Run: headless pygame with SDL's dummy video driver; simulated clock (each Clock.tick advances the game by its frame time, no real sleeping); random seed 0; keys injected as events and as key.get_pressed() state; mouse plan: one left click at the window centre at the start of phase 2, then a move to the lower-right quarter at the start of phase 3.
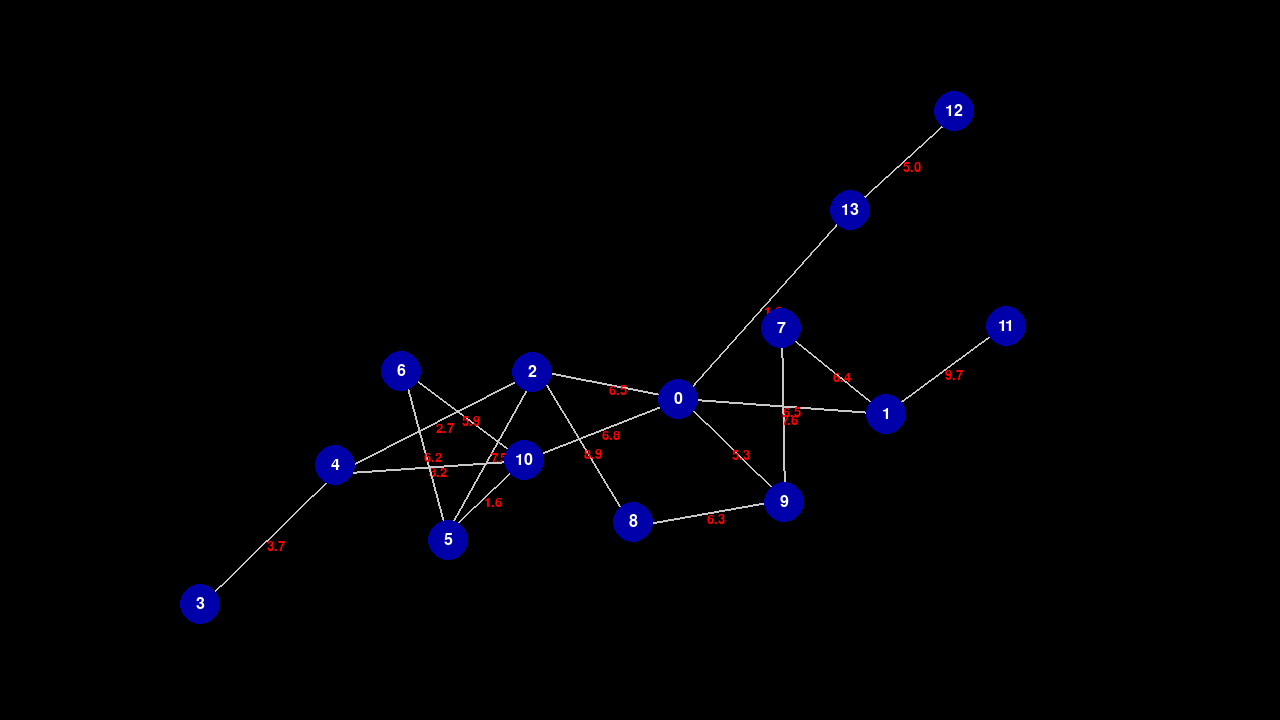
Frame 1 of 4 · flips 1–60 · no input
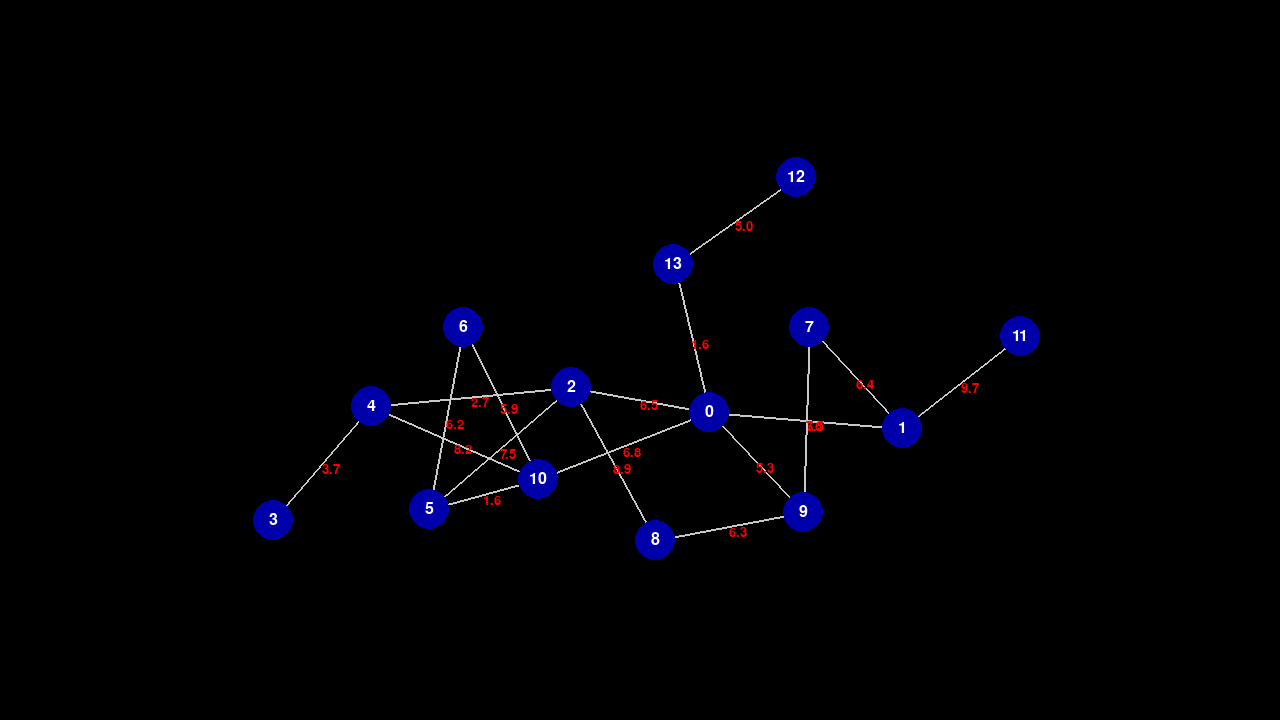
Frame 2 of 4 · flips 61–180 · clicked the window centre · tapped SPACE, RETURN · held RIGHT (→), D
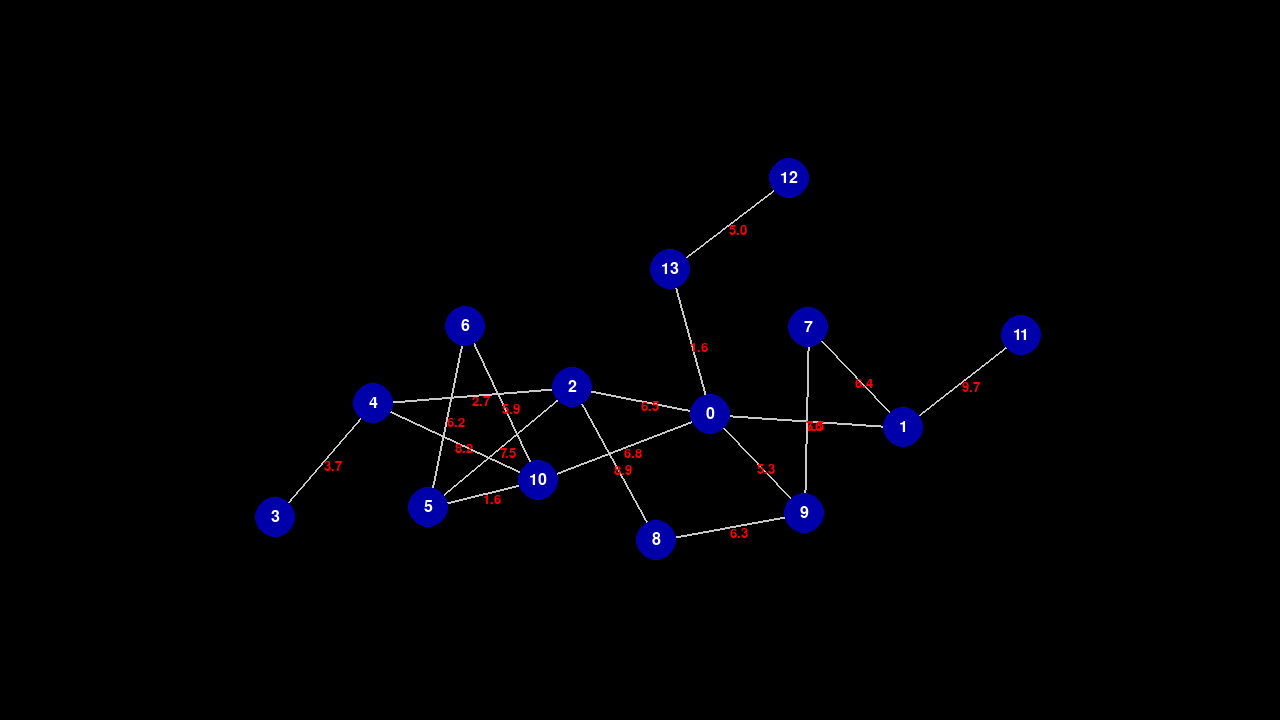
Frame 3 of 4 · flips 181–300 · moved the mouse to the lower-right quarter · held DOWN (↓), S
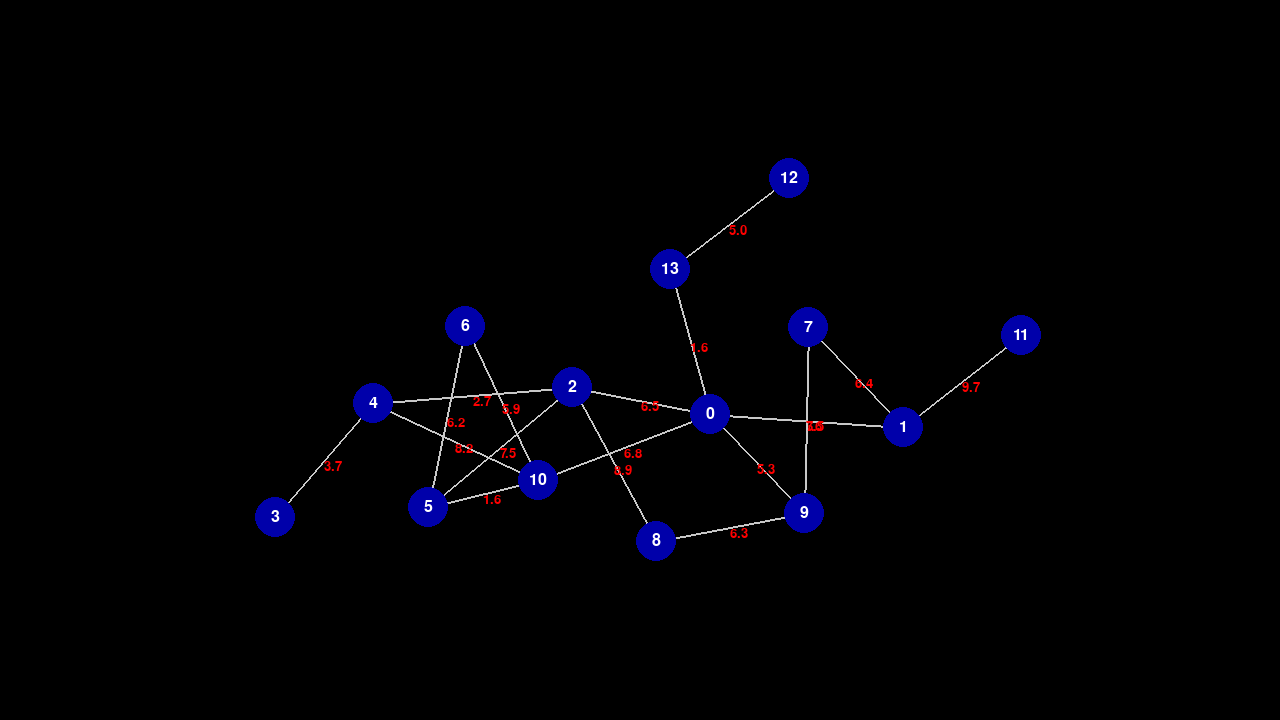
Frame 4 of 4 · flips 301–420 · held LEFT (←), A, UP (↑), W

The pygame program that drew these frames:

import pygame
import random
import math

# Inicializar pygame
pygame.init()

# Configurações da tela
WIDTH, HEIGHT = 1280, 720
screen = pygame.display.set_mode((WIDTH, HEIGHT))

pygame.display.set_caption("Exemplo de Simulador de Mapas P roceurais")
clock = pygame.time.Clock()

# Configurações do grafo
NUM_VERTICES = random.randint(8,15)
MIN_EDGE_LENGTH = 150
MAX_FORCE = 0.01

# Cores
WHITE = (255, 255, 255)
BLACK = (0, 0, 0)
RED = (255, 0, 0)
BLUE = (0, 0, 170)
GRAY = (200, 200, 200)

class Vertex:
    def __init__(self, x, y, id):
        self.x = x
        self.y = y
        self.id = id
        self.vx = 0
        self.vy = 0
        self.radius = 20
        self.dragging = False

    def draw(self):
        pygame.draw.circle(screen, BLUE, (int(self.x), int(self.y)), self.radius)
        font = pygame.font.SysFont(None, 24)
        text = font.render(str(self.id), True, WHITE)
        screen.blit(text, (self.x - text.get_width() // 2, self.y - text.get_height() // 2))

    def apply_force(self, fx, fy):
        self.vx += fx
        self.vy += fy

    def update(self):
        if not self.dragging:
            self.x += self.vx
            self.y += self.vy
            self.vx *= 0.9  # 
            self.vy *= 0.9

    def is_hovered(self, pos):
        px, py = pos
        return math.hypot(px - self.x, py - self.y) <= self.radius

# Classe da aresta
class Edge:
    def __init__(self, v1, v2, weight):
        self.v1 = v1
        self.v2 = v2
        self.weight = weight

    def draw(self):
        pygame.draw.line(screen, GRAY, (self.v1.x, self.v1.y), (self.v2.x, self.v2.y), 2)
        mid_x = (self.v1.x + self.v2.x) / 2
        mid_y = (self.v1.y + self.v2.y) / 2
        font = pygame.font.SysFont(None, 20)
        text = font.render(f"{self.weight:.1f}", True, RED)
        screen.blit(text, (mid_x, mid_y))

# Gerar grafo conexo
def generate_graph():
    vertices = [Vertex(random.randint(50, WIDTH - 50), random.randint(50, HEIGHT - 50), i) for i in range(NUM_VERTICES)]
    edges = []
    connected = set()
    connected.add(vertices[0])

    # Garantir que o grafo é conexo
    while len(connected) < NUM_VERTICES:
        v1 = random.choice(list(connected))
        v2 = random.choice([v for v in vertices if v not in connected])
        weight = random.uniform(1, 10)
        edges.append(Edge(v1, v2, weight))
        connected.add(v2)

    # Adicionar arestas extras para variar o grau
    for _ in range(NUM_VERTICES // 2):
        v1, v2 = random.sample(vertices, 2)
        if not any(e for e in edges if (e.v1 == v1 and e.v2 == v2) or (e.v1 == v2 and e.v2 == v1)):
            weight = random.uniform(1, 10)
            edges.append(Edge(v1, v2, weight))

    return vertices, edges

# Simular forças
def apply_forces(vertices, edges):
    for edge in edges:
        dx = edge.v2.x - edge.v1.x
        dy = edge.v2.y - edge.v1.y
        distance = math.hypot(dx, dy)
        if distance == 0:
            continue
        force = (distance - MIN_EDGE_LENGTH) * edge.weight * 0.01
        fx, fy = force * dx / distance, force * dy / distance
        edge.v1.apply_force(fx, fy)
        edge.v2.apply_force(-fx, -fy)

    for i, v1 in enumerate(vertices):
        for j, v2 in enumerate(vertices):
            if i != j:
                dx = v2.x - v1.x
                dy = v2.y - v1.y
                distance = math.hypot(dx, dy)
                if distance < MIN_EDGE_LENGTH and distance > 0:
                    repulsion = (MIN_EDGE_LENGTH - distance) * 0.05
                    fx, fy = repulsion * dx / distance, repulsion * dy / distance
                    v1.apply_force(-fx, -fy)
                    v2.apply_force(fx, fy)

# Função principal
def main():
    vertices, edges = generate_graph()
    dragging_vertex = None

    running = True
    while running:
        screen.fill(BLACK)

        for event in pygame.event.get():
            if event.type == pygame.QUIT:
                running = False

            elif event.type == pygame.MOUSEBUTTONDOWN:
                for vertex in vertices:
                    if vertex.is_hovered(event.pos):
                        dragging_vertex = vertex
                        vertex.dragging = True
                        break

            elif event.type == pygame.MOUSEBUTTONUP:
                if dragging_vertex:
                    dragging_vertex.dragging = False
                dragging_vertex = None

        if dragging_vertex:
            dragging_vertex.x, dragging_vertex.y = pygame.mouse.get_pos()

        apply_forces(vertices, edges)

        for edge in edges:
            edge.draw()
        for vertex in vertices:
            vertex.update()
            vertex.draw()

        pygame.display.flip()
        clock.tick(60)

    pygame.quit()

if __name__ == "__main__":
    main()
